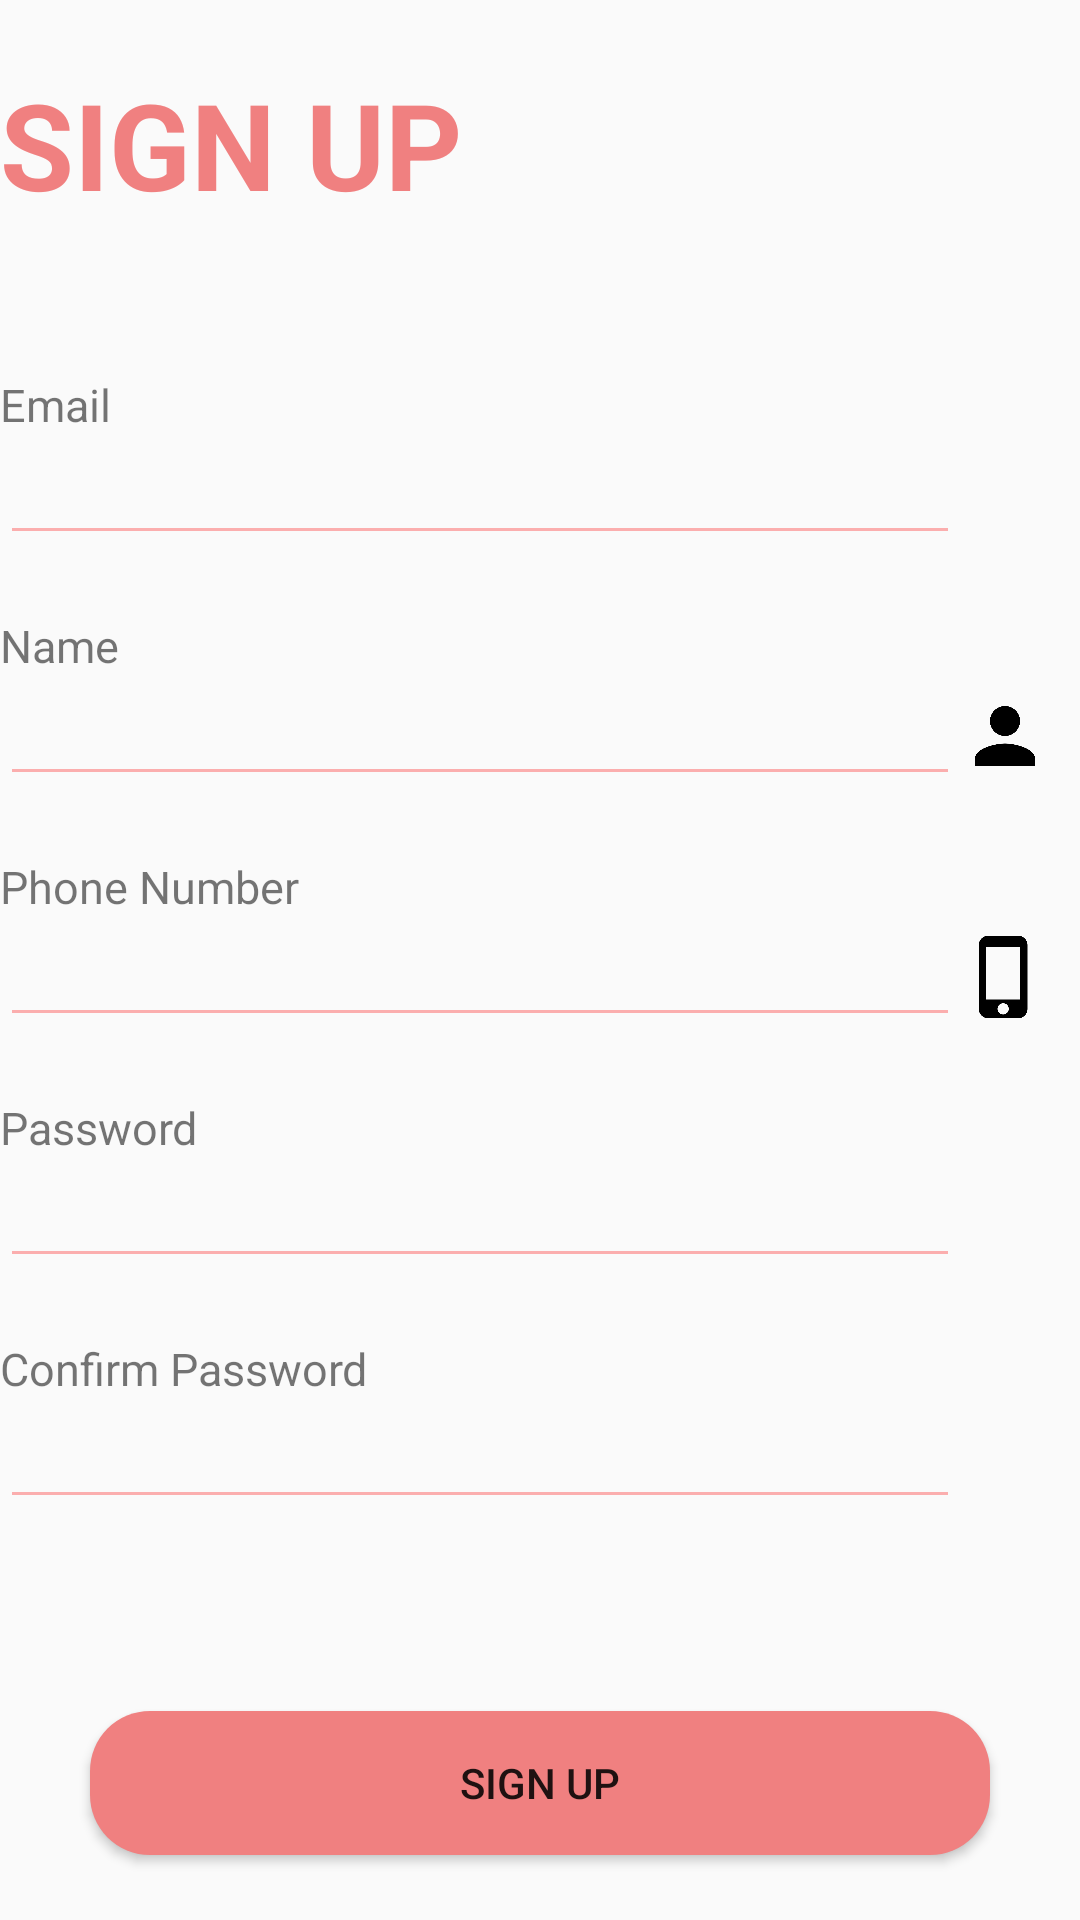

Android layout source for this screen:
<!-- AndroidManifest.xml: application theme Theme.GroupTimer -->
<!-- res/layout/activity_register.xml -->
<?xml version="1.0" encoding="utf-8"?>
<LinearLayout xmlns:android="http://schemas.android.com/apk/res/android"
    xmlns:app="http://schemas.android.com/apk/res-auto"
    xmlns:tools="http://schemas.android.com/tools"
    android:layout_width="match_parent"
    android:layout_height="match_parent"
    tools:context=".Activity.RegisterActivity"
    android:orientation="vertical"
    android:layout_margin="20dp"
    android:gravity="center">

    <TextView
        android:layout_width="match_parent"
        android:layout_height="wrap_content"
        android:text="SIGN UP"
        android:textSize="40dp"
        android:textColor="#F08080"
        android:textStyle="bold"
        android:layout_marginBottom="50dp">

    </TextView>


    <TextView
        android:layout_width="match_parent"
        android:layout_height="wrap_content"
        android:text="Email"
        android:textSize="15dp">

    </TextView>

    <LinearLayout
        android:layout_width="match_parent"
        android:layout_height="wrap_content"
        android:orientation="horizontal"
        android:layout_marginBottom="20dp">

        <EditText
            android:id="@+id/emailEditText"
            android:layout_width="320dp"
            android:layout_height="40dp"
            android:backgroundTint = "#FBAEAE"
            android:inputType="textEmailAddress" />

        <ImageView
            android:src="@drawable/id_image"
            android:layout_width="30dp"
            android:layout_height="40dp">

        </ImageView>

    </LinearLayout>


    <TextView
        android:layout_width="match_parent"
        android:layout_height="wrap_content"
        android:text="Name"
        android:textSize="15dp">

    </TextView>

    <LinearLayout
        android:layout_width="match_parent"
        android:layout_height="wrap_content"
        android:orientation="horizontal"
        android:layout_marginBottom="20dp">

        <EditText
            android:id="@+id/nameEditText"
            android:layout_width="320dp"
            android:layout_height="40dp"
            android:backgroundTint = "#FBAEAE"
            android:inputType="textPersonName" />

        <ImageView
            android:src="@drawable/user_image"
            android:layout_width="30dp"
            android:layout_height="40dp">

        </ImageView>

    </LinearLayout>


    <TextView
        android:layout_width="match_parent"
        android:layout_height="wrap_content"
        android:text="Phone Number"
        android:textSize="15dp">

    </TextView>

    <LinearLayout
        android:layout_width="match_parent"
        android:layout_height="wrap_content"
        android:orientation="horizontal"
        android:layout_marginBottom="20dp">

        <EditText
            android:id="@+id/phoneEditText"
            android:layout_width="320dp"
            android:layout_height="40dp"
            android:backgroundTint = "#FBAEAE"
            android:inputType="phone" />

        <ImageView
            android:src="@drawable/phone_image"
            android:layout_width="30dp"
            android:layout_height="40dp">

        </ImageView>

    </LinearLayout>



    <TextView
        android:layout_width="match_parent"
        android:layout_height="wrap_content"
        android:text="Password"
        android:textSize="15dp">

    </TextView>

    <LinearLayout
        android:layout_width="match_parent"
        android:layout_height="wrap_content"
        android:orientation="horizontal"
        android:layout_marginBottom="20dp">

        <EditText
            android:id="@+id/passwordEditText"
            android:layout_width="320dp"
            android:layout_height="40dp"
            android:inputType="textPassword"
            android:backgroundTint = "#FBAEAE"/>

        <ImageView
            android:src="@drawable/password_image"
            android:layout_width="30dp"
            android:layout_height="40dp">

        </ImageView>

    </LinearLayout>



    <TextView
        android:layout_width="match_parent"
        android:layout_height="wrap_content"
        android:text="Confirm Password"
        android:textSize="15dp">

    </TextView>

    <LinearLayout
        android:layout_width="match_parent"
        android:layout_height="wrap_content"
        android:orientation="horizontal"
        android:layout_marginBottom="5dp">

        <EditText
            android:id="@+id/confirmPasswordEditText"
            android:layout_width="320dp"
            android:layout_height="40dp"
            android:inputType="textPassword"
            android:backgroundTint = "#FBAEAE"/>

        <ImageView
            android:src="@drawable/password_image"
            android:layout_width="30dp"
            android:layout_height="40dp">

        </ImageView>

    </LinearLayout>

    <TextView
        android:id="@+id/wrongPasswordTextView"
        android:layout_width="wrap_content"
        android:layout_height="wrap_content"
        android:layout_gravity="left"
        android:text="Wrong Password"
        android:textColor="#ffff0000"
        android:visibility="invisible"
        >
    </TextView>

    <Button
        android:id="@+id/registerButton"
        android:layout_width="300dp"
        android:layout_height="wrap_content"
        android:layout_marginTop="40dp"
        android:text="SIGN UP"
        android:background="@drawable/big_button"/>


</LinearLayout>
<!-- resources referenced by this layout -->
<resources>
  <!-- drawable big_button (drawable) -->
  <?xml version="1.0" encoding="utf-8"?>
  <shape xmlns:android="http://schemas.android.com/apk/res/android"
      android:shape="rectangle" >
      
      <solid android:color="#F08080"/>
      
      <corners
          android:bottomLeftRadius="20dp"
          android:bottomRightRadius="20dp"
          android:topLeftRadius="20dp"
          android:topRightRadius="20dp"/>
  
  
  </shape>
  <!-- drawable phone_image: png bitmap (drawable, 3375 bytes) -->
  <!-- drawable user_image: png bitmap (drawable, 3816 bytes) -->
  <style name="Theme.GroupTimer" parent="Theme.AppCompat.Light.NoActionBar">
          
          <item name="colorPrimary">@color/purple_500</item>
          <item name="colorPrimaryVariant">@color/purple_700</item>
          <item name="colorOnPrimary">@color/white</item>
          
          <item name="colorSecondary">@color/teal_200</item>
          <item name="colorSecondaryVariant">@color/teal_700</item>
          <item name="colorOnSecondary">@color/black</item>
          
          <item name="android:statusBarColor" tools:targetApi="l">#F08080</item>
          
      </style>
  <color name="purple_500">#FF6200EE</color>
  <color name="purple_700">#FF3700B3</color>
  <color name="white">#FFFFFFFF</color>
  <color name="teal_200">#FF03DAC5</color>
  <color name="teal_700">#FF018786</color>
  <color name="black">#FF000000</color>
</resources>
